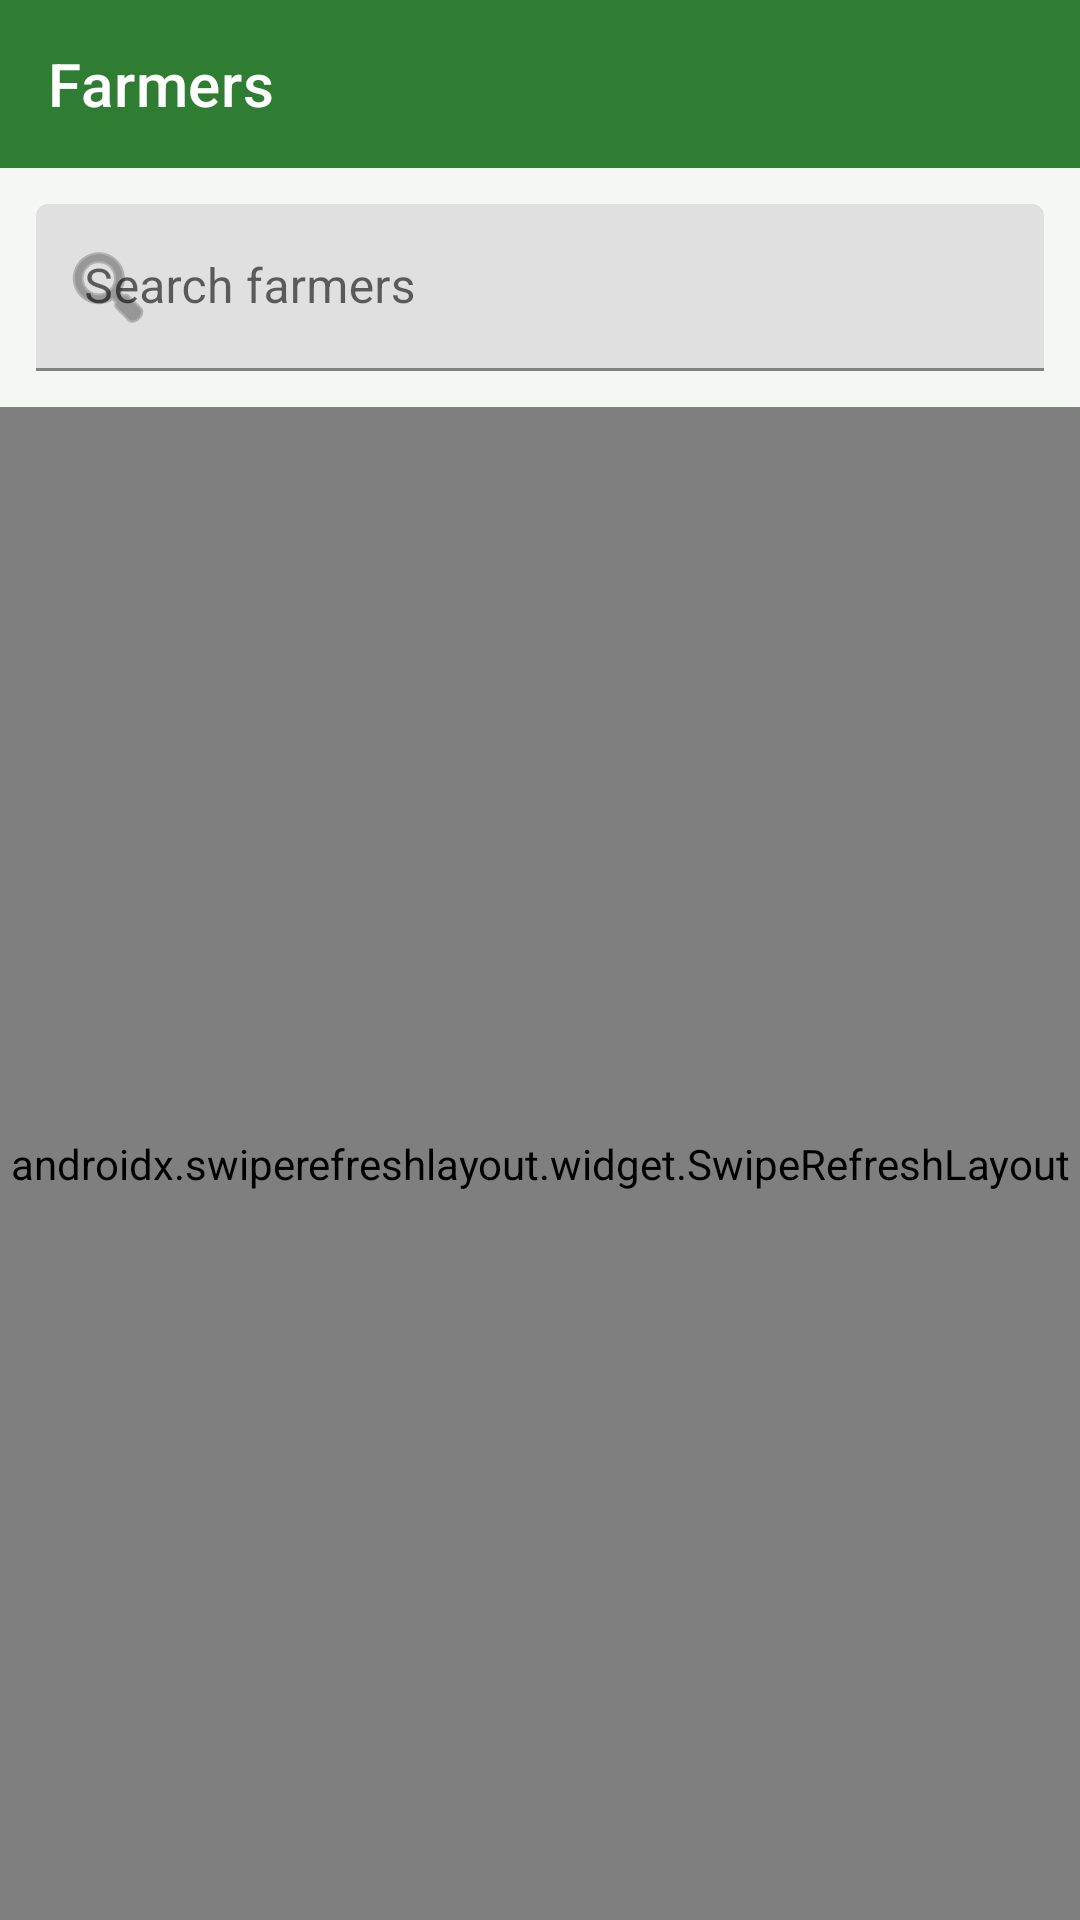

Reconstruct the res/layout file that produces this screen, plus the resources it refers to.
<!-- AndroidManifest.xml: application theme Theme.AgrilensField -->
<!-- res/layout/activity_farmer_list.xml -->
<?xml version="1.0" encoding="utf-8"?>
<LinearLayout xmlns:android="http://schemas.android.com/apk/res/android"
    xmlns:app="http://schemas.android.com/apk/res-auto"
    android:layout_width="match_parent"
    android:layout_height="match_parent"
    android:orientation="vertical">

    <com.google.android.material.appbar.MaterialToolbar
        android:id="@+id/toolbar"
        android:layout_width="match_parent"
        android:layout_height="?attr/actionBarSize"
        android:background="@color/agrilens_green"
        android:minHeight="?attr/actionBarSize"
        app:navigationIcon="@drawable/ic_back"
        app:title="@string/farmers_title"
        app:titleTextColor="@color/white" />

    <com.google.android.material.textfield.TextInputLayout
        android:layout_width="match_parent"
        android:layout_height="wrap_content"
        android:layout_margin="12dp"
        android:hint="Search farmers"
        app:startIconDrawable="@android:drawable/ic_menu_search">

        <com.google.android.material.textfield.TextInputEditText
            android:id="@+id/inputSearch"
            android:layout_width="match_parent"
            android:layout_height="wrap_content"
            android:inputType="text"
            android:maxLines="1" />
    </com.google.android.material.textfield.TextInputLayout>

    <androidx.swiperefreshlayout.widget.SwipeRefreshLayout
        android:id="@+id/swipeRefresh"
        android:layout_width="match_parent"
        android:layout_height="match_parent">

        <FrameLayout
            android:layout_width="match_parent"
            android:layout_height="match_parent">

            <androidx.recyclerview.widget.RecyclerView
                android:id="@+id/recyclerFarmers"
                android:layout_width="match_parent"
                android:layout_height="match_parent"
                android:clipToPadding="false"
                android:padding="8dp" />

            <TextView
                android:id="@+id/textEmpty"
                android:layout_width="wrap_content"
                android:layout_height="wrap_content"
                android:layout_gravity="center"
                android:gravity="center"
                android:padding="32dp"
                android:text="@string/farmers_empty"
                android:textColor="@color/text_muted"
                android:visibility="gone" />

            <ProgressBar
                android:id="@+id/progress"
                android:layout_width="wrap_content"
                android:layout_height="wrap_content"
                android:layout_gravity="center" />

        </FrameLayout>
    </androidx.swiperefreshlayout.widget.SwipeRefreshLayout>

</LinearLayout>
<!-- resources referenced by this layout -->
<resources>
  <color name="agrilens_green">#2E7D32</color>
  <color name="text_muted">#6B7280</color>
  <color name="white">#FFFFFF</color>
  <string name="farmers_empty">No farmers registered in this barangay yet.</string>
  <string name="farmers_title">Farmers</string>
  <style name="Theme.AgrilensField" parent="Theme.MaterialComponents.DayNight.NoActionBar">
          <item name="colorPrimary">@color/agrilens_green</item>
          <item name="colorPrimaryDark">@color/agrilens_green_dark</item>
          <item name="colorAccent">@color/agrilens_amber</item>
          <item name="android:windowBackground">@color/agrilens_bg</item>
      </style>
  <color name="agrilens_green_dark">#1B5E20</color>
  <color name="agrilens_amber">#F59E0B</color>
  <color name="agrilens_bg">#F5F7F5</color>
</resources>
